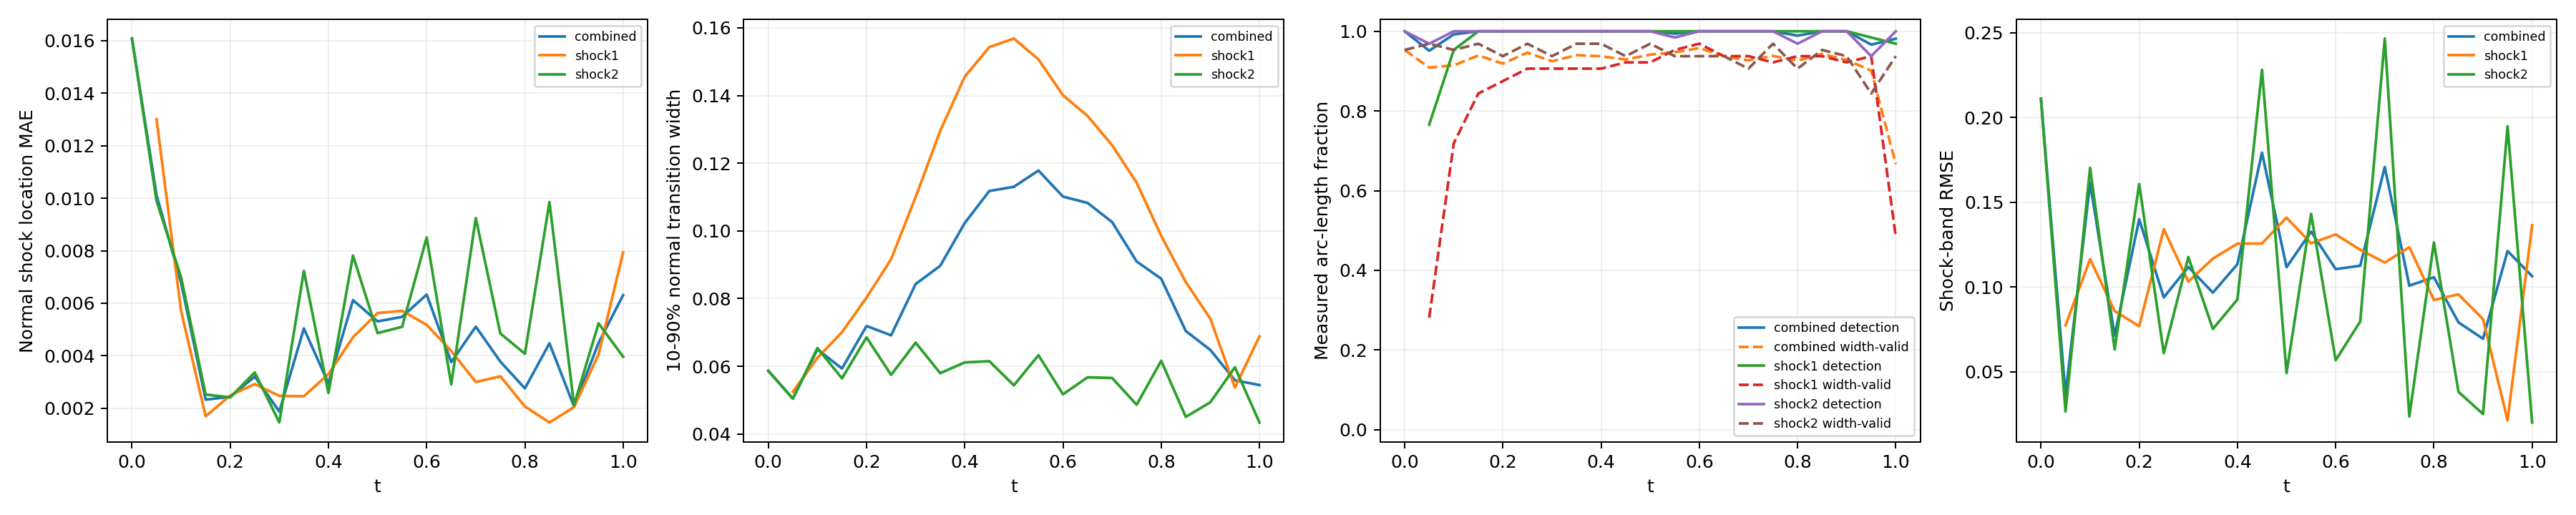

Source data for this figure (header and first rows):
time_index, time, branch, status, line_length, sample_count, detected_samples, width_valid_samples, detection_rate, width_valid_rate, location_mae, location_rmse, location_max, width_mean, width_max, multiple_crossing_rate, width_underresolved_rate, window_underresolved_rate, shock_band_rmse, shock_band_point_count, shock_band_point_fraction, shock_band_geometry_error_bound
0, 0.0, combined, length_weighted, 1.228, 64, 64, 61, 1.0, 0.9531, 0.01609, 0.01838, 0.02808, 0.05867, 0.07517, 0.0, 1.0, 0.03125, 0.2111, 54, 0.1224, 0.0
0, 0.0, shock1, no_interior_line, 0.0, 0, 0, 0, , , , , , , , , , , , 0, 0.0, 0.0
0, 0.0, shock2, interior_line, 1.228, 64, 64, 61, 1.0, 0.9531, 0.01609, 0.01838, 0.02808, 0.05867, 0.07517, 0.0, 1.0, 0.03125, 0.2111, 54, 0.1224, 0.0
1, 0.05, combined, length_weighted, 1.299, 128, 111, 80, 0.9511, 0.9089, 0.01012, 0.01036, 0.01371, 0.05047, 0.05686, 0.0, 1.0, 0.0, 0.03655, 59, 0.1338, 0.0
1, 0.05, shock1, interior_line, 0.1131, 64, 49, 18, 0.7656, 0.2812, 0.01301, 0.01303, 0.01371, 0.05247, 0.05686, 0.0, 1.0, 0.0, 0.0774, 7, 0.01587, 0.0
1, 0.05, shock2, interior_line, 1.186, 64, 62, 62, 0.9687, 0.9687, 0.009898, 0.01013, 0.0133, 0.05041, 0.05361, 0.0, 1.0, 0.0, 0.02663, 52, 0.1179, 0.0
2, 0.1, combined, length_weighted, 1.37, 128, 125, 107, 0.9923, 0.9144, 0.006786, 0.007532, 0.01219, 0.06503, 0.0791, 0.0, 1.0, 0.0, 0.1615, 63, 0.1429, 0.0
2, 0.1, shock1, interior_line, 0.2263, 64, 61, 46, 0.9531, 0.7188, 0.005701, 0.005881, 0.008685, 0.06251, 0.07328, 0.0, 1.0, 0.0, 0.1165, 12, 0.02721, 0.0
2, 0.1, shock2, interior_line, 1.144, 64, 64, 61, 1.0, 0.9531, 0.006991, 0.007804, 0.01219, 0.06541, 0.0791, 0.0, 1.0, 0.0, 0.1703, 51, 0.1156, 0.0
3, 0.15, combined, length_weighted, 1.441, 128, 128, 116, 1.0, 0.9393, 0.002325, 0.002814, 0.005386, 0.05933, 0.07964, 0.0, 1.0, 0.0, 0.07144, 49, 0.1111, 0.0
3, 0.15, shock1, interior_line, 0.3394, 64, 64, 54, 1.0, 0.8437, 0.001691, 0.002056, 0.003901, 0.07007, 0.07964, 0.0, 1.0, 0.0, 0.08588, 16, 0.03628, 0.0
3, 0.15, shock2, interior_line, 1.101, 64, 64, 62, 1.0, 0.9687, 0.00252, 0.00301, 0.005386, 0.05645, 0.06173, 0.0, 1.0, 0.0, 0.06327, 33, 0.07483, 0.0
4, 0.2, combined, length_weighted, 1.511, 128, 128, 116, 1.0, 0.9188, 0.002433, 0.002859, 0.007521, 0.07191, 0.0845, 0.0, 1.0, 0.0, 0.14, 67, 0.1519, 0.0
4, 0.2, shock1, interior_line, 0.4525, 64, 64, 56, 1.0, 0.875, 0.002484, 0.003237, 0.007521, 0.08032, 0.0845, 0.0, 1.0, 0.0, 0.07694, 21, 0.04762, 0.0
4, 0.2, shock2, interior_line, 1.059, 64, 64, 60, 1.0, 0.9375, 0.002411, 0.00268, 0.00481, 0.06855, 0.08174, 0.0, 1.0, 0.0, 0.1608, 46, 0.1043, 0.0
5, 0.25, combined, length_weighted, 1.582, 128, 128, 120, 1.0, 0.9464, 0.003204, 0.003817, 0.008906, 0.06916, 0.103, 0.0, 1.0, 0.0, 0.09392, 70, 0.1587, 0.0
5, 0.25, shock1, interior_line, 0.5657, 64, 64, 58, 1.0, 0.9062, 0.002918, 0.003752, 0.008906, 0.09163, 0.103, 0.0, 1.0, 0.0, 0.1342, 25, 0.05669, 0.0
5, 0.25, shock2, interior_line, 1.016, 64, 64, 62, 1.0, 0.9687, 0.003363, 0.003853, 0.007709, 0.05746, 0.06626, 0.0, 1.0, 0.0, 0.06098, 45, 0.102, 0.0
6, 0.3, combined, length_weighted, 1.653, 128, 128, 118, 1.0, 0.9247, 0.001871, 0.002567, 0.009049, 0.08432, 0.1252, 0.0, 1.0, 0.0, 0.1119, 74, 0.1678, 0.0
6, 0.3, shock1, interior_line, 0.6788, 64, 64, 58, 1.0, 0.9062, 0.002467, 0.003389, 0.009049, 0.11, 0.1252, 0.0, 1.0, 0.0, 0.1032, 31, 0.07029, 0.0
6, 0.3, shock2, interior_line, 0.9739, 64, 64, 60, 1.0, 0.9375, 0.001455, 0.001783, 0.004808, 0.06699, 0.07908, 0.0, 1.0, 0.0, 0.1177, 43, 0.09751, 0.0
7, 0.35, combined, length_weighted, 1.723, 128, 128, 120, 1.0, 0.94, 0.005038, 0.005846, 0.01033, 0.08969, 0.1504, 0.0, 1.0, 0.0, 0.0967, 78, 0.1769, 0.0
7, 0.35, shock1, interior_line, 0.792, 64, 64, 58, 1.0, 0.9062, 0.002454, 0.003128, 0.009739, 0.1296, 0.1504, 0.0, 1.0, 0.0, 0.1168, 36, 0.08163, 0.0
7, 0.35, shock2, interior_line, 0.9314, 64, 64, 62, 1.0, 0.9688, 0.007234, 0.00741, 0.01033, 0.05797, 0.06806, 0.0, 1.0, 0.0, 0.0753, 42, 0.09524, 0.0
8, 0.4, combined, length_weighted, 1.794, 128, 128, 120, 1.0, 0.9372, 0.00294, 0.003422, 0.007451, 0.1023, 0.1715, 0.0, 1.0, 0.0, 0.1135, 67, 0.1519, 0.0
8, 0.4, shock1, interior_line, 0.9051, 64, 64, 58, 1.0, 0.9063, 0.003296, 0.003772, 0.007451, 0.1456, 0.1715, 0.0, 1.0, 0.0, 0.1256, 40, 0.0907, 0.0
8, 0.4, shock2, interior_line, 0.889, 64, 64, 62, 1.0, 0.9688, 0.002579, 0.003024, 0.005426, 0.06116, 0.07273, 0.0, 1.0, 0.0, 0.0927, 27, 0.06122, 0.0
9, 0.45, combined, length_weighted, 1.865, 128, 128, 119, 1.0, 0.929, 0.006117, 0.006853, 0.01197, 0.1118, 0.1833, 0.0, 1.0, 0.0, 0.1793, 82, 0.1859, 0.0
9, 0.45, shock1, interior_line, 1.018, 64, 64, 59, 1.0, 0.9219, 0.004704, 0.005364, 0.0084, 0.1543, 0.1833, 0.0, 1.0, 0.0, 0.1257, 45, 0.102, 0.0
9, 0.45, shock2, interior_line, 0.8466, 64, 64, 60, 1.0, 0.9375, 0.007816, 0.008297, 0.01197, 0.06151, 0.07472, 0.0, 1.0, 0.0, 0.2282, 37, 0.0839, 0.0
10, 0.5, combined, length_weighted, 1.936, 128, 128, 121, 1.0, 0.9414, 0.005307, 0.005971, 0.01008, 0.113, 0.1884, 0.0, 1.0, 0.0, 0.1117, 85, 0.1927, 0.0
10, 0.5, shock1, interior_line, 1.131, 64, 64, 59, 1.0, 0.9219, 0.005625, 0.0064, 0.01008, 0.1569, 0.1884, 0.0, 1.0, 0.0, 0.141, 49, 0.1111, 0.0
10, 0.5, shock2, interior_line, 0.8042, 64, 64, 62, 1.0, 0.9688, 0.004861, 0.005308, 0.008545, 0.05439, 0.06085, 0.0, 1.0, 0.0, 0.04929, 36, 0.08163, 0.0
11, 0.55, combined, length_weighted, 2.006, 128, 127, 121, 0.9941, 0.9472, 0.00548, 0.00623, 0.009737, 0.1178, 0.1866, 0.0, 1.0, 0.01938, 0.1327, 89, 0.2018, 0.0
11, 0.55, shock1, interior_line, 1.245, 64, 64, 61, 1.0, 0.9531, 0.00571, 0.006484, 0.009737, 0.1507, 0.1866, 0.0, 1.0, 0.03125, 0.1258, 55, 0.1247, 0.0
11, 0.55, shock2, interior_line, 0.7617, 64, 63, 60, 0.9844, 0.9375, 0.005099, 0.005782, 0.008658, 0.06329, 0.07416, 0.0, 1.0, 0.0, 0.1432, 34, 0.0771, 0.0
12, 0.6, combined, length_weighted, 2.077, 128, 128, 122, 1.0, 0.9579, 0.006329, 0.006998, 0.01235, 0.1101, 0.1803, 0.0, 1.0, 0.1034, 0.1106, 93, 0.2109, 0.0
12, 0.6, shock1, interior_line, 1.358, 64, 64, 62, 1.0, 0.9687, 0.005176, 0.005851, 0.009807, 0.1401, 0.1803, 0.0, 1.0, 0.125, 0.1311, 60, 0.1361, 0.0
12, 0.6, shock2, interior_line, 0.7193, 64, 64, 60, 1.0, 0.9375, 0.008503, 0.008763, 0.01235, 0.05172, 0.05673, 0.0, 1.0, 0.0625, 0.05685, 33, 0.07483, 0.0
13, 0.65, combined, length_weighted, 2.035, 128, 128, 120, 1.0, 0.9375, 0.003756, 0.004364, 0.007566, 0.1083, 0.1676, 0.0, 1.0, 0.125, 0.1126, 81, 0.1837, 0.0
13, 0.65, shock1, interior_line, 1.358, 64, 64, 60, 1.0, 0.9375, 0.004179, 0.004751, 0.007566, 0.134, 0.1676, 0.0, 1.0, 0.125, 0.122, 60, 0.1361, 0.0
13, 0.65, shock2, interior_line, 0.6769, 64, 64, 60, 1.0, 0.9375, 0.002909, 0.003461, 0.006632, 0.05674, 0.06844, 0.0, 1.0, 0.125, 0.07971, 21, 0.04762, 0.0
14, 0.7, combined, length_weighted, 1.879, 128, 128, 118, 1.0, 0.9269, 0.005107, 0.00651, 0.01505, 0.1026, 0.1551, 0.0, 1.0, 0.1254, 0.1709, 83, 0.1882, 0.0
14, 0.7, shock1, interior_line, 1.245, 64, 64, 60, 1.0, 0.9375, 0.002998, 0.003494, 0.005314, 0.1253, 0.1551, 0.0, 1.0, 0.09375, 0.1145, 55, 0.1247, 0.0
14, 0.7, shock2, interior_line, 0.6345, 64, 64, 58, 1.0, 0.9062, 0.009246, 0.01008, 0.01505, 0.05655, 0.06917, 0.0, 1.0, 0.1875, 0.2466, 28, 0.06349, 0.0
15, 0.75, combined, length_weighted, 1.723, 128, 128, 121, 1.0, 0.938, 0.003775, 0.004337, 0.009779, 0.09097, 0.138, 0.0, 1.0, 0.1679, 0.1009, 78, 0.1769, 0.0
15, 0.75, shock1, interior_line, 1.131, 64, 64, 59, 1.0, 0.9219, 0.003214, 0.003751, 0.009779, 0.1142, 0.138, 0.0, 1.0, 0.125, 0.1235, 51, 0.1156, 0.0
15, 0.75, shock2, interior_line, 0.592, 64, 64, 62, 1.0, 0.9687, 0.004846, 0.005278, 0.008304, 0.04865, 0.0531, 0.0, 1.0, 0.25, 0.02367, 27, 0.06122, 0.0
16, 0.8, combined, length_weighted, 1.568, 128, 126, 118, 0.989, 0.9265, 0.002754, 0.003316, 0.006994, 0.08587, 0.1166, 0.0, 1.0, 0.2423, 0.1058, 70, 0.1587, 0.0
16, 0.8, shock1, interior_line, 1.018, 64, 64, 60, 1.0, 0.9375, 0.002064, 0.002419, 0.004731, 0.09852, 0.1166, 0.0, 1.0, 0.1875, 0.09241, 45, 0.102, 0.0
16, 0.8, shock2, interior_line, 0.5496, 64, 62, 58, 0.9687, 0.9062, 0.004073, 0.004563, 0.006994, 0.06164, 0.07352, 0.0, 1.0, 0.3438, 0.1263, 25, 0.05669, 0.0
17, 0.85, combined, length_weighted, 1.412, 128, 128, 121, 1.0, 0.9431, 0.004471, 0.006214, 0.01343, 0.07042, 0.1027, 0.0, 1.0, 1.0, 0.0792, 64, 0.1451, 0.0
17, 0.85, shock1, interior_line, 0.9051, 64, 64, 60, 1.0, 0.9375, 0.001455, 0.001804, 0.004992, 0.08488, 0.1027, 0.0, 1.0, 1.0, 0.0957, 40, 0.0907, 0.0
17, 0.85, shock2, interior_line, 0.5072, 64, 64, 61, 1.0, 0.9531, 0.009853, 0.01009, 0.01343, 0.04505, 0.05032, 0.0, 1.0, 1.0, 0.03823, 24, 0.05442, 0.0
18, 0.9, combined, length_weighted, 1.257, 128, 128, 119, 1.0, 0.9277, 0.002069, 0.002649, 0.007964, 0.06484, 0.09211, 0.0, 1.0, 1.0, 0.06951, 51, 0.1156, 0.0
18, 0.9, shock1, interior_line, 0.792, 64, 64, 59, 1.0, 0.9219, 0.002041, 0.002632, 0.007964, 0.07407, 0.09211, 0.0, 1.0, 1.0, 0.08112, 36, 0.08163, 0.0
18, 0.9, shock2, interior_line, 0.4648, 64, 64, 60, 1.0, 0.9375, 0.002117, 0.002679, 0.005449, 0.04937, 0.05382, 0.0, 1.0, 1.0, 0.02514, 15, 0.03401, 0.0
19, 0.95, combined, length_weighted, 1.101, 128, 123, 114, 0.9664, 0.9015, 0.004488, 0.005255, 0.011, 0.05587, 0.07214, 0.0, 1.0, 1.0, 0.1213, 50, 0.1134, 0.0
19, 0.95, shock1, interior_line, 0.6788, 64, 63, 60, 0.9844, 0.9375, 0.004048, 0.004639, 0.009168, 0.05372, 0.06143, 0.0, 1.0, 1.0, 0.02139, 31, 0.07029, 0.0
19, 0.95, shock2, interior_line, 0.4223, 64, 60, 54, 0.9375, 0.8437, 0.005231, 0.006155, 0.011, 0.05972, 0.07214, 0.0, 1.0, 1.0, 0.1949, 19, 0.04308, 0.0
... 3 more rows
